Run: headless pygame with SDL's dummy video driver; simulated clock (each Clock.tick advances the game by its frame time, no real sleeping); random seed 0; keys injected as events and as key.get_pressed() state; mouse plan: one left click at the window centre at the start of phase 2, then a move to the lower-right quarter at the start of phase 3.
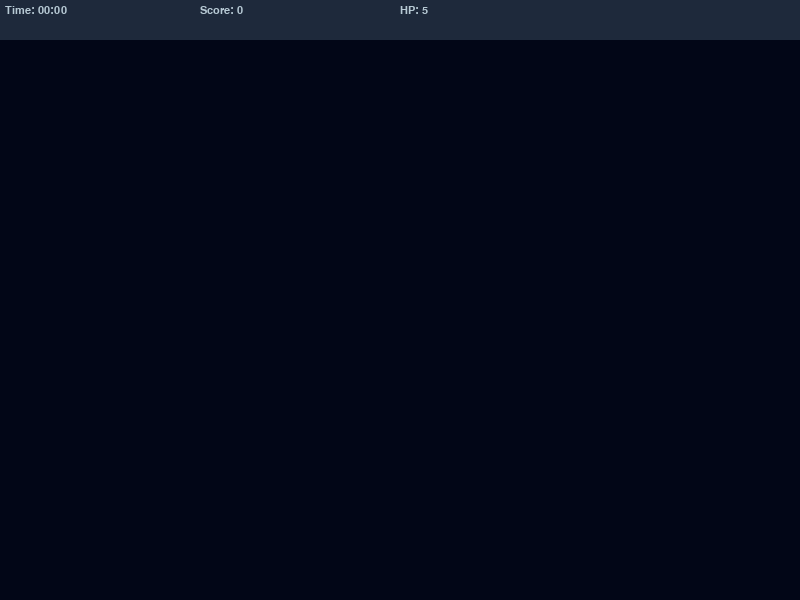
Frame 1 of 4 · flips 1–60 · no input
Frame 2 of 4 · flips 61–180 · clicked the window centre · tapped SPACE, RETURN · held RIGHT (→), D · screen unchanged from frame 1, image omitted
Frame 3 of 4 · flips 181–300 · moved the mouse to the lower-right quarter · held DOWN (↓), S · screen unchanged from frame 2, image omitted
Frame 4 of 4 · flips 301–420 · held LEFT (←), A, UP (↑), W · screen unchanged from frame 3, image omitted

The pygame program that drew these frames:

import random
import time
import math
import pygame
pygame.init()

width, height = 800, 600
sc_height = 40
timer = 400
hp = 5
font = pygame.font.SysFont("Arial", 16)

window = pygame.display.set_mode((width, height))
pygame.display.set_caption("Aim Train")
target_event = pygame.USEREVENT
target_padding = 20

class Target:
    maximum_size = 30
    growth_rate = 0.2
    color = "red"
    secondary_color = "white"

    def __init__(self, x, y):
        self.x = x
        self.y = y
        self.size = 0
        self.grow = True
    
    def update_size(self):
        if self.size + self.growth_rate >= self.maximum_size:
            self.grow = False
        
        if self.grow:
            self.size += self.growth_rate
        else:
            self.size -= self.growth_rate
    
    def draw(self, window):
        pygame.draw.circle(window, self.color, (self.x, self.y), int(self.size))
        pygame.draw.circle(window, self.secondary_color, (self.x, self.y), int(self.size * 0.8))
        pygame.draw.circle(window, self.color, (self.x, self.y), int(self.size * 0.6))
        pygame.draw.circle(window, self.secondary_color, (self.x, self.y), int(self.size * 0.4))

    def hitbox_hit(self, x, y):
        distance = math.sqrt((self.x - x)**2 + (self.y - y)**2)
        if distance <= self.size:
            return True
        else:
            return False

def format_time(sec):
    m = int(sec) // 60
    s = int(sec) % 60
    return f"{m:02}:{s:02}"
def scorecard(window, elapsed_t, score, miss):
    pygame.draw.rect(window, "#1e293b", (0,0, width, sc_height))
    sc_time = font.render(f"Time: {format_time(elapsed_t)}", 1, "#b7c9d4")

    sc_score = font.render(f"Score: {score}", 1, "#b7c9d4")
    sc_hp = font.render(f"HP: {hp-miss}", 1, "#b7c9d4")

    window.blit(sc_time, (5,5))
    window.blit(sc_score, (200,5))
    window.blit(sc_hp, (400,5))
def draw_hitboxes(window, hitboxes):
    window.fill("#020617")
    for hitbox in hitboxes:
        hitbox.draw(window)


def game_over_screen(window, score, clicks, elapsed_t):
    window.fill("#0f172a")
    title_font = pygame.font.SysFont("Arial", 48, bold=True)
    info_font = pygame.font.SysFont("Arial", 22)
    title = title_font.render("GAME OVER", True, "#e5e7eb")
    score_text = info_font.render(f"Score: {score}", True, "#cbd5f5")
    acc = round((score / clicks) * 100,1) if clicks else 0
    accuracy = info_font.render(f"Accuracy: {acc}%", True, "#cbd5f5")
    time_text = info_font.render(
    f"Time: {format_time(elapsed_t)}", True, "#cbd5f5")
    exit_text = info_font.render("Press ESC to quit", True, "#94a3b8")

    window.blit(title, (width // 2 - title.get_width() // 2, 180))
    window.blit(score_text, (width // 2 - score_text.get_width() // 2, 260))
    window.blit(accuracy, (width // 2 - accuracy.get_width() // 2, 295))
    window.blit(time_text, (width // 2 - time_text.get_width() // 2, 330))
    window.blit(exit_text, (width // 2 - exit_text.get_width() // 2, 380))

    pygame.display.update()

    waiting = True
    while waiting:
        for event in pygame.event.get():
            if event.type == pygame.QUIT:
                waiting = False
            if event.type == pygame.KEYDOWN and event.key == pygame.K_ESCAPE:
                waiting = False
def main():
    playing = True
    hitboxes = []
    frames = pygame.time.Clock()

    # For user
    score = 0
    clicks = 0
    start = time.time()
    miss = 0

    pygame.time.set_timer(target_event, timer)
    
    while playing:
        frames.tick(60)
        click = False
        mouse_position = pygame.mouse.get_pos()
        time_elapse = time.time() - start
        for event in pygame.event.get():
            if event.type == pygame.QUIT:
                playing = False
                break
            if event.type == target_event:
                x = random.randint(target_padding,width-target_padding)
                y = random.randint(sc_height + target_padding,
                height-target_padding)
                hitbox = Target(x,y)
                hitboxes.append(hitbox)
            
            if event.type == pygame.MOUSEBUTTONDOWN:
                click = True
                clicks += 1

        for hitbox in hitboxes[:]:
            hitbox.update_size()
            if hitbox.size <= 0:
                hitboxes.remove(hitbox)
                miss += 1
            
            if click and hitbox.hitbox_hit(mouse_position[0], mouse_position[1]):
                hitboxes.remove(hitbox)
                score += 1
        if miss >= hp:
            game_over_screen(window, score, clicks, time_elapse)
            playing = False
        draw_hitboxes(window, hitboxes)
        scorecard(window, time_elapse, score, miss)
        pygame.display.update()
    
    pygame.quit()


if __name__ == "__main__":
    main()
